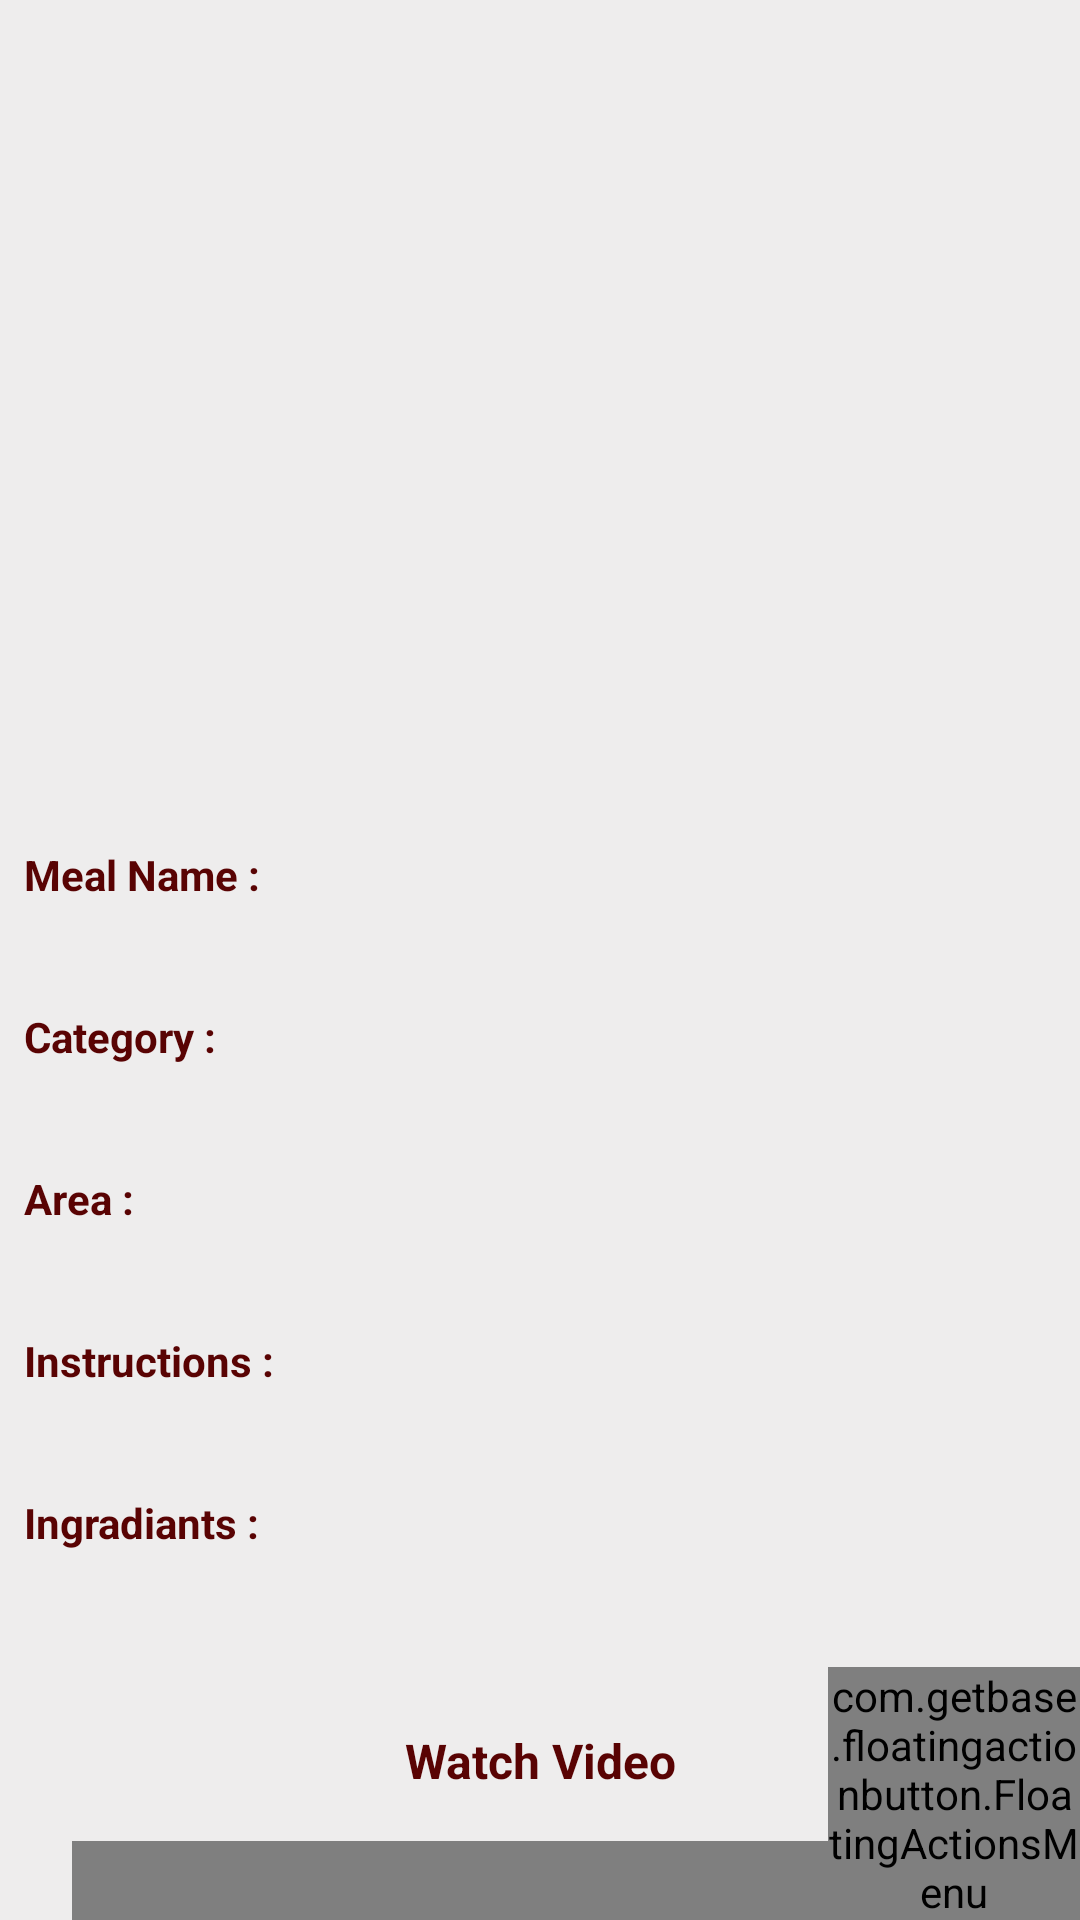

Produce the Android XML layout that renders to this screen, including the resource entries it uses.
<!-- AndroidManifest.xml: application theme Theme.MealPlanner -->
<!-- res/layout/activity_item_details.xml -->
<?xml version="1.0" encoding="utf-8"?>
<androidx.coordinatorlayout.widget.CoordinatorLayout xmlns:android="http://schemas.android.com/apk/res/android"
    xmlns:app="http://schemas.android.com/apk/res-auto"
    xmlns:tools="http://schemas.android.com/tools"
    android:layout_width="match_parent"
    android:layout_height="match_parent"
    android:background="@color/white_gray"
    android:fitsSystemWindows="true"
    tools:context="itemDetails.itemView.ItemDetails">


    <com.google.android.material.appbar.AppBarLayout
        android:layout_width="match_parent"
        android:layout_height="250dp"
        android:fitsSystemWindows="true"

        android:theme="@style/ThemeOverlay.AppCompat.DayNight">

        <com.google.android.material.appbar.CollapsingToolbarLayout
            android:layout_width="match_parent"
            android:layout_height="match_parent"
            android:fitsSystemWindows="true"
            app:contentScrim="@color/dark_color"
            app:expandedTitleMarginEnd="26dp"
            app:expandedTitleMarginStart="10dp"
            app:layout_scrollFlags="scroll|enterAlwaysCollapsed|exitUntilCollapsed|snap">

            <ImageView
                android:id="@+id/itemImageID"
                android:layout_width="match_parent"
                android:layout_height="match_parent"
                android:background="@color/white_gray"
                android:fitsSystemWindows="true"
                android:scaleType="centerCrop"
                app:layout_collapseMode="parallax" />

            <androidx.appcompat.widget.Toolbar
                android:id="@+id/myToolBarID"
                android:layout_width="match_parent"
                android:layout_height="?actionBarSize"
                android:title=""
                app:layout_collapseMode="pin"
                app:popupTheme="@style/ThemeOverlay.AppCompat.DayNight" />

        </com.google.android.material.appbar.CollapsingToolbarLayout>


    </com.google.android.material.appbar.AppBarLayout>

    <androidx.core.widget.NestedScrollView
        android:layout_width="match_parent"
        android:layout_height="match_parent"
        android:clipToPadding="true"
        app:layout_behavior="com.google.android.material.appbar.AppBarLayout$ScrollingViewBehavior" >

        <LinearLayout
            android:layout_width="match_parent"
            android:layout_height="wrap_content"
            android:layout_marginStart="8dp"
            android:layout_marginTop="16dp"
            android:layout_marginEnd="8dp"
            android:gravity="start"
            android:orientation="vertical">

            <TextView
                android:id="@+id/textView1"
                android:layout_width="match_parent"
                android:layout_height="wrap_content"
                android:layout_marginTop="16dp"
                android:gravity="start"
                android:text="@string/meal_name"
                android:textColor="@color/dark_color"
                android:textSize="14sp"
                android:textStyle="bold" />

            <TextView
                android:id="@+id/mealNameViewerID"
                android:layout_width="match_parent"
                android:layout_height="wrap_content"
                android:gravity="start"
                android:textSize="14sp" />

            <TextView
                android:id="@+id/textView2"
                android:layout_width="match_parent"
                android:layout_height="wrap_content"
                android:layout_marginTop="16dp"
                android:gravity="start"
                android:text="@string/categoryy"
                android:textColor="@color/dark_color"
                android:textSize="14sp"
                android:textStyle="bold" />

            <TextView
                android:id="@+id/categoryViewerID"
                android:layout_width="match_parent"
                android:layout_height="wrap_content"
                android:gravity="start"
                android:textSize="14sp" />

            <TextView
                android:id="@+id/textView3"
                android:layout_width="match_parent"
                android:layout_height="wrap_content"
                android:layout_marginTop="16dp"
                android:gravity="start"
                android:text="@string/area"
                android:textColor="@color/dark_color"
                android:textSize="14sp"
                android:textStyle="bold" />

            <TextView
                android:id="@+id/areaViewerID"
                android:layout_width="match_parent"
                android:layout_height="wrap_content"
                android:gravity="start"
                android:textSize="14sp" />

            <TextView
                android:id="@+id/textView4"
                android:layout_width="match_parent"
                android:layout_height="wrap_content"
                android:layout_marginTop="16dp"
                android:gravity="start"
                android:text="@string/instruction"
                android:textColor="@color/dark_color"
                android:textSize="14sp"
                android:textStyle="bold" />

            <TextView
                android:id="@+id/instructionViewerID"
                android:layout_width="match_parent"
                android:layout_height="wrap_content"
                android:gravity="start"
                android:textSize="14sp" />

            <TextView
                android:id="@+id/textView4"
                android:layout_width="match_parent"
                android:layout_height="wrap_content"
                android:layout_marginTop="16dp"
                android:gravity="start"
                android:text="@string/ingradiantt"
                android:textColor="@color/dark_color"
                android:textSize="14sp"
                android:textStyle="bold" />

            <TextView
                android:id="@+id/ingradiantsViewerID"
                android:layout_width="match_parent"
                android:layout_height="wrap_content"
                android:gravity="start"
                android:textSize="14sp" />

            <HorizontalScrollView
                android:layout_width="match_parent"
                android:layout_height="wrap_content"
                android:layout_marginTop="16dp"
                android:layout_marginBottom="16dp">

                <LinearLayout
                    android:layout_width="wrap_content"
                    android:layout_height="match_parent"
                    android:orientation="horizontal">

                    <ImageView
                        android:id="@+id/imageIngra1"
                        android:layout_width="wrap_content"
                        android:layout_height="wrap_content"
                        android:layout_margin="4dp"
                        android:layout_weight="1"
                         />

                    <ImageView
                        android:id="@+id/imageIngra2"
                        android:layout_width="wrap_content"
                        android:layout_height="wrap_content"
                        android:layout_margin="4dp"
                        android:layout_weight="1"
                         />

                    <ImageView
                        android:id="@+id/imageIngra3"
                        android:layout_width="wrap_content"
                        android:layout_height="wrap_content"
                        android:layout_margin="4dp"
                        android:layout_weight="1"
                         />

                    <ImageView
                        android:id="@+id/imageIngra4"
                        android:layout_width="wrap_content"
                        android:layout_height="wrap_content"
                        android:layout_margin="4dp"
                        android:layout_weight="1"
                        />

                    <ImageView
                        android:id="@+id/imageIngra5"
                        android:layout_width="wrap_content"
                        android:layout_height="wrap_content"
                        android:layout_margin="4dp"
                        android:layout_weight="1"
                        />
                </LinearLayout>
            </HorizontalScrollView>

            <TextView
                android:id="@+id/textView7"
                android:layout_width="match_parent"
                android:layout_height="wrap_content"
                android:gravity="center"
                android:layout_marginBottom="16dp"
                android:text="@string/watch"
                android:textColor="@color/dark_color"
                android:textSize="16sp"
                android:textStyle="bold" />


            <com.pierfrancescosoffritti.androidyoutubeplayer.core.player.views.YouTubePlayerView
                android:id="@+id/video"
                android:layout_width="match_parent"
                android:layout_height="300dp"

                android:layout_marginStart="16dp"
                android:layout_marginEnd="16dp"
                android:layout_marginBottom="16dp"
                app:autoPlay="false" />
        </LinearLayout>
    </androidx.core.widget.NestedScrollView>


    <com.getbase.floatingactionbutton.FloatingActionsMenu
        android:id="@+id/fab_menu"
        android:layout_width="84dp"
        android:layout_height="wrap_content"
        android:layout_gravity="bottom|end"
        app:fab_addButtonColorNormal="@color/dark_color"
        app:fab_expandDirection="up"
        app:fab_labelsPosition="left">

        <com.getbase.floatingactionbutton.FloatingActionButton
            android:id="@+id/fav_fabID"
            android:layout_width="wrap_content"
            android:layout_height="wrap_content"
            app:fab_colorNormal="#FFFDAEAE"
            app:fab_colorPressed="@color/white"
            app:fab_icon="@drawable/heart"
            app:fab_title="Item 1"
            app:rippleColor="@color/white_red" />

        <com.getbase.floatingactionbutton.FloatingActionButton
            android:id="@+id/calender_fabID"
            android:layout_width="wrap_content"
            android:layout_height="wrap_content"
            app:fab_colorNormal="@color/white_red"
            app:fab_colorPressed="@color/white"
            app:fab_icon="@drawable/calender_agenda_icon"
            app:fab_title="Item 2" />
    </com.getbase.floatingactionbutton.FloatingActionsMenu>


</androidx.coordinatorlayout.widget.CoordinatorLayout>
<!-- resources referenced by this layout -->
<resources>
  <color name="dark_color">#FF590303</color>
  <color name="white">#FFFFFFFF</color>
  <color name="white_gray">#EEEDED</color>
  <color name="white_red">#FFDBDB</color>
  <!-- drawable calender_agenda_icon: vector/xml drawable (drawable, 3731 chars, omitted) -->
  <!-- drawable heart (drawable) -->
  <vector android:height="24dp" android:viewportHeight="256"
      android:viewportWidth="256" android:width="24dp" xmlns:android="http://schemas.android.com/apk/res/android">
      <path android:fillColor="#00000000"
          android:pathData="M128,216S28,160 28,92A52,52 0,0 1,128 72h0A52,52 0,0 1,228 92C228,160 128,216 128,216Z"
          android:strokeColor="#8c0000" android:strokeLineCap="round"
          android:strokeLineJoin="round" android:strokeWidth="9"/>
  </vector>
  <string name="area">Area :</string>
  <string name="categoryy">Category :</string>
  <string name="ingradiantt">Ingradiants :</string>
  <string name="instruction">Instructions :</string>
  <string name="meal_name">Meal Name :</string>
  <string name="watch">Watch Video</string>
  <style name="Theme.MealPlanner" parent="Base.Theme.MealPlanner" />
  <style name="Base.Theme.MealPlanner" parent="Theme.Material3.DayNight.NoActionBar">
          
          <item name="colorPrimary">@color/dark_color</item>
          <item name="colorSecondary">@color/white_red</item>
      </style>
</resources>
